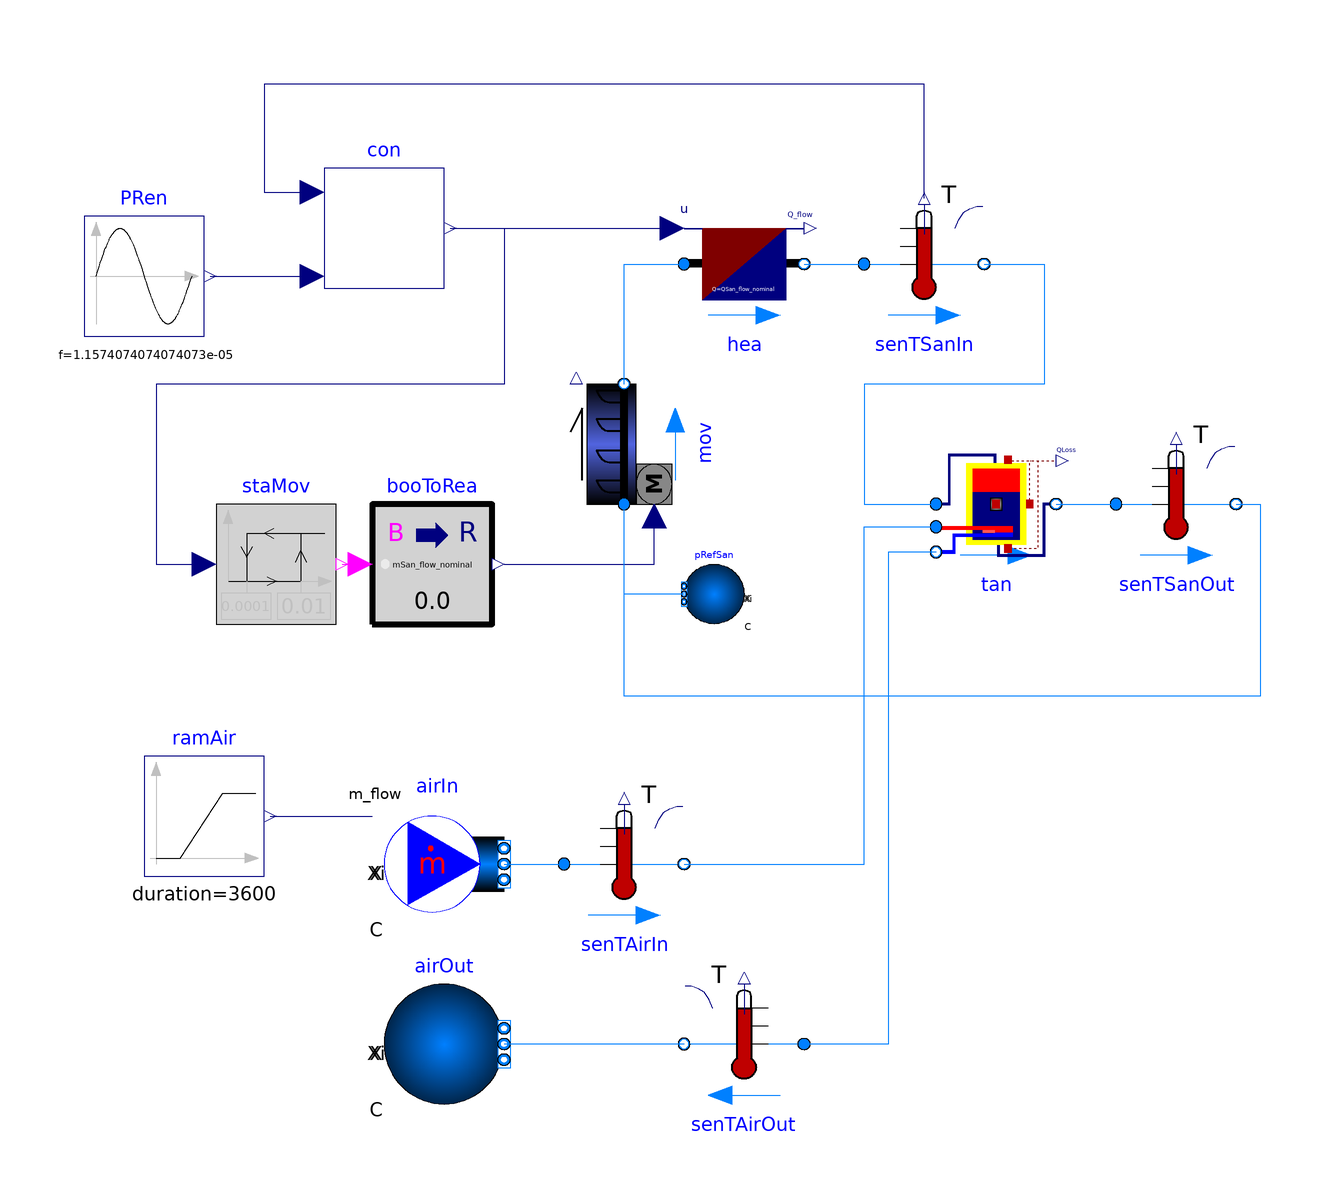

This picture is the connection diagram that the Modelica source below describes through its graphical annotations.

model SandLoopWithControls
  "Example model to test the sand loop with controls"
  extends Modelica.Icons.Example;
  package MediumSan = SandStorage.Media.SandPolynomial (
    T_default=600+273.15);
  package MediumAir = Modelica.Media.Air.ReferenceAir.Air_pT;
  //Buildings.Media.Air;
  //Modelica.Media.Air.ReferenceAir.Air_pT;
  //Modelica.Media.Air.DryAirNasa;
  parameter Modelica.Units.SI.MassFlowRate mSan_flow_nominal = 19.81;
  parameter Modelica.Units.SI.MassFlowRate mAir_flow_nominal=14.63;
   // mSan_flow_nominal*cpSan_default/cpAir_default;
  parameter Modelica.Units.SI.Temperature TSanOut_nominal = 726.9+273.15;
  parameter Modelica.Units.SI.Temperature TSanIn_nominal = 1200+273.15;
  parameter Modelica.Units.SI.Temperature TAirOut_nominal = 1000+273.15;
  parameter Modelica.Units.SI.Temperature TAirIn_nominal = 238+273.15;
  parameter Modelica.Units.SI.AbsolutePressure pAirOut_nominal = 150000;
  parameter Modelica.Units.SI.SpecificHeatCapacityAtConstantPressure cpAir_default=
    MediumAir.specificHeatCapacityCp(
      MediumAir.setState_pTX(
        T=((TAirOut_nominal-TAirIn_nominal)/2+TAirIn_nominal),
        p=pAirOut_nominal))
        "cp default value for air";
  parameter Modelica.Units.SI.SpecificHeatCapacityAtConstantPressure cpSan_default=
    MediumSan.specificHeatCapacityCp(
      MediumSan.setState_pTX(
        T=((TAirOut_nominal-TAirIn_nominal)/2+TAirIn_nominal),
        p=MediumSan.p_default))
        "cp default value for sand";
  parameter Modelica.Units.SI.HeatFlowRate QAir_flow_nominal=
    mAir_flow_nominal*cpAir_default*(TAirOut_nominal-TAirIn_nominal)
    "Nominal heat flow rate";
  parameter Modelica.Units.SI.HeatFlowRate QSan_flow_nominal=
    mSan_flow_nominal*cpSan_default*(TSanIn_nominal-TSanOut_nominal)
    "Nominal heat flow rate";
  parameter Modelica.Units.SI.Volume VTan=30 "Tank volume";
  parameter Modelica.Units.SI.Length hTan=15
    "Height of tank (without insulation)";
  parameter Modelica.Units.SI.Length dIns=0.25 "Thickness of insulation";
  parameter Modelica.Units.SI.ThermalConductivity kIns=0.04
    "Specific heat conductivity of insulation";
  parameter Modelica.Units.SI.Height hHex_a=tan.hTan-1
    "Height of portHex_a of the heat exchanger, measured from tank bottom";
  parameter Modelica.Units.SI.Height hHex_b=1
    "Height of portHex_b of the heat exchanger, measured from tank bottom";

  Buildings.Fluid.Storage.StratifiedEnhancedInternalHex tan(
    redeclare package Medium = MediumSan,
    m_flow_nominal=mSan_flow_nominal,
    show_T=true,
    VTan=VTan,
    hTan=hTan,
    dIns=dIns,
    kIns=kIns,
    redeclare package MediumHex = MediumAir,
    hHex_a=hHex_a,
    hHex_b=hHex_b,
    Q_flow_nominal=QAir_flow_nominal,
    TTan_nominal=TSanIn_nominal,
    THex_nominal=TAirIn_nominal,
    mHex_flow_nominal=mAir_flow_nominal)
    "Particle tank with heat exchanger"
    annotation (Placement(transformation(extent={{42,0},{62,20}})));
  Buildings.Fluid.Sources.MassFlowSource_T airIn(
    redeclare package Medium = MediumAir,
    use_m_flow_in=true,
    T=TAirIn_nominal,
    nPorts=1)
    "Inlet air volume"
    annotation (Placement(transformation(extent={{-50,-60},{-30,-40}})));
  SandStorage.BaseClasses.Boundary_pT_highP airOut(
    redeclare package Medium = MediumAir,
    p=pAirOut_nominal,
    nPorts=1)
    "Outlet air volue"
    annotation (Placement(transformation(extent={{-50,-90},{-30,-70}})));

  Modelica.Blocks.Sources.Ramp ramAir(
    height=mAir_flow_nominal,
    duration(displayUnit="h") = 3600,
    offset=0,
    startTime(displayUnit="h") = 3600)   "Mass flow rate signal"
    annotation (Placement(transformation(extent={{-90,-52},{-70,-32}})));
  Buildings.Fluid.Sensors.TemperatureTwoPort senTAirIn(redeclare package Medium =
        MediumAir, m_flow_nominal=mAir_flow_nominal)
    annotation (Placement(transformation(extent={{-20,-60},{0,-40}})));
  Buildings.Fluid.Sensors.TemperatureTwoPort senTAirOut(redeclare package
      Medium = MediumAir, m_flow_nominal=mAir_flow_nominal)
    annotation (Placement(transformation(extent={{20,-90},{0,-70}})));
  SandStorage.Equipment.ParticleConveyor mov(
    redeclare package Medium = MediumSan,
    m_flow_nominal=mSan_flow_nominal,
    h=20) "Mover" annotation (Placement(transformation(
        extent={{-10,-10},{10,10}},
        rotation=90,
        origin={-10,20})));
  Buildings.Fluid.HeatExchangers.HeaterCooler_u hea(
    redeclare package Medium = MediumSan,
    m_flow_nominal=mSan_flow_nominal,
    show_T=true,
    dp_nominal=0,
    Q_flow_nominal=QSan_flow_nominal)
    "Particle heater"
    annotation (Placement(transformation(extent={{0,40},{20,60}})));
  Modelica.Blocks.Logical.Hysteresis staMov(uLow=1e-4, uHigh=1e-2)
    "Mover state"
    annotation (Placement(transformation(extent={{-78,-10},{-58,10}})));
  Buildings.Controls.OBC.CDL.Conversions.BooleanToReal booToRea(realTrue=
        mSan_flow_nominal)
    annotation (Placement(transformation(extent={{-52,-10},{-32,10}})));
    BaseClasses.Boundary_pT_highP pRefSan(redeclare package Medium = MediumSan,
      nPorts=1) "Reference pressure sand"
    annotation (Placement(transformation(extent={{10,-10},{0,0}})));
  SandStorage.Equipment.BaseClasses.ParticleHeaterControl con(
    TMaxSet=1873.15,
    TTan_nominal=1473.15,
    m_flow_nominal=mSan_flow_nominal,
    cp=cpSan_default,
    P_nominal=QSan_flow_nominal) "Particle heater control"
    annotation (Placement(transformation(extent={{-60,46},{-40,66}})));
  Buildings.Fluid.Sensors.TemperatureTwoPort senTSanOut(redeclare package
      Medium = MediumSan, m_flow_nominal=mSan_flow_nominal)
    "Sand leaving the tank"
    annotation (Placement(transformation(extent={{72,0},{92,20}})));
  Buildings.Fluid.Sensors.TemperatureTwoPort senTSanIn(redeclare package Medium =
        MediumSan, m_flow_nominal=mSan_flow_nominal) "Sand entering the tank"
    annotation (Placement(transformation(extent={{30,40},{50,60}})));
  Modelica.Blocks.Sources.Sine PRen(
    amplitude=QSan_flow_nominal*0.75,
    f=1/86400,
    offset=QSan_flow_nominal*0.75)
    annotation (Placement(transformation(extent={{-100,38},{-80,58}})));
equation
  connect(ramAir.y, airIn.m_flow_in)
    annotation (Line(points={{-69,-42},{-52,-42}}, color={0,0,127}));
  connect(airIn.ports[1], senTAirIn.port_a)
    annotation (Line(points={{-30,-50},{-20,-50}}, color={0,127,255}));
  connect(senTAirIn.port_b, tan.portHex_a) annotation (Line(points={{0,-50},{30,
          -50},{30,6.2},{42,6.2}}, color={0,127,255}));
  connect(tan.portHex_b, senTAirOut.port_a) annotation (Line(points={{42,2},{34,
          2},{34,-80},{20,-80}}, color={0,127,255}));
  connect(senTAirOut.port_b, airOut.ports[1])
    annotation (Line(points={{0,-80},{-30,-80}}, color={0,127,255}));
  connect(staMov.y, booToRea.u)
    annotation (Line(points={{-57,0},{-54,0}}, color={255,0,255}));
  connect(booToRea.y, mov.m_flow_in)
    annotation (Line(points={{-30,0},{-5,0},{-5,8}}, color={0,0,127}));
  connect(mov.port_b, hea.port_a)
    annotation (Line(points={{-10,30},{-10,50},{0,50}}, color={0,127,255}));
  connect(pRefSan.ports[1], mov.port_a)
    annotation (Line(points={{0,-5},{-10,-5},{-10,10}}, color={0,127,255}));
  connect(hea.port_b, senTSanIn.port_a)
    annotation (Line(points={{20,50},{30,50}}, color={0,127,255}));
  connect(senTSanIn.port_b, tan.port_a) annotation (Line(points={{50,50},{60,50},
          {60,30},{30,30},{30,10},{42,10}}, color={0,127,255}));
  connect(tan.port_b, senTSanOut.port_a)
    annotation (Line(points={{62,10},{72,10}}, color={0,127,255}));
  connect(senTSanOut.port_b, mov.port_a) annotation (Line(points={{92,10},{96,
          10},{96,-22},{-10,-22},{-10,10}}, color={0,127,255}));
  connect(senTSanIn.T, con.T) annotation (Line(points={{40,61},{40,80},{-70,80},
          {-70,62},{-62,62}}, color={0,0,127}));
  connect(con.y, hea.u)
    annotation (Line(points={{-39,56},{-2,56}}, color={0,0,127}));
  connect(con.y, staMov.u) annotation (Line(points={{-39,56},{-30,56},{-30,30},
          {-88,30},{-88,0},{-80,0}}, color={0,0,127}));
  connect(PRen.y, con.PRen)
    annotation (Line(points={{-79,48},{-62,48}}, color={0,0,127}));
  annotation (Icon(coordinateSystem(preserveAspectRatio=false)), Diagram(
        coordinateSystem(preserveAspectRatio=false)),
    experiment(
      StopTime=86400,
      Tolerance=1e-06,
      __Dymola_Algorithm="Radau"),
    __Dymola_Commands(file="modelica://SandStorage/Resources/Scripts/Dymola/Subsystems/SandLoopWithControls.mos"
        "Simulate and plot"));
end SandLoopWithControls;